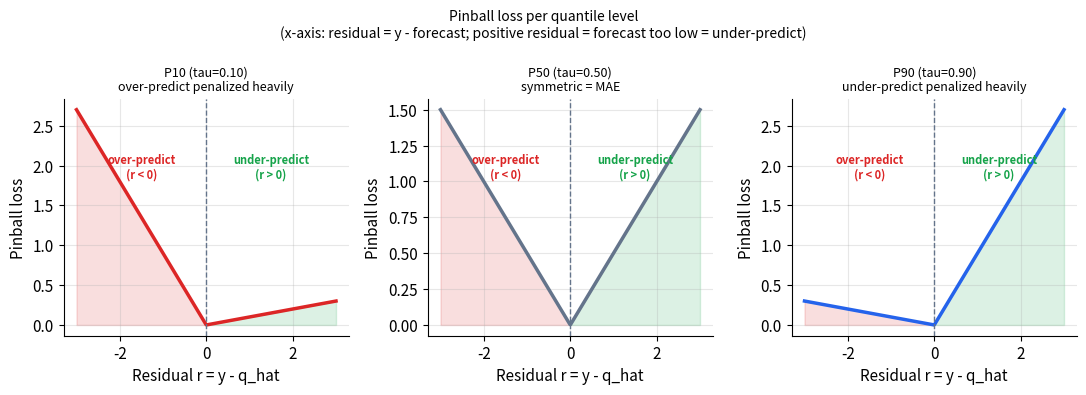

Generate this figure with matplotlib: (Note: this script raises an exception after producing the figure.)
import matplotlib; matplotlib.use('Agg')
import matplotlib.pyplot as plt
import numpy as np

OUT = "/private/tmp/claude-501/-Users-xingao-Projects-Neurarch/65adcdb4-d882-4642-bf5c-d42bf1be1f61/scratchpad/awesome-ml-system-design/book/forecasting/assets/"

plt.rcParams.update({
    'figure.dpi': 130,
    'font.size': 11,
    'axes.grid': True,
    'grid.alpha': 0.3,
    'axes.spines.top': False,
    'axes.spines.right': False,
    'figure.autolayout': True,
})
BLUE, ORANGE, GREEN, RED, GRAY = '#2563eb', '#ea7317', '#16a34a', '#dc2626', '#64748b'

# ---------------------------------------------------------------
# 1) Pinball loss per quantile
#    x-axis: residual r = y - q_hat
#    Positive residual (r > 0): y > q_hat => forecast was too LOW => UNDER-predict
#    Negative residual (r < 0): y < q_hat => forecast was too HIGH => OVER-predict
# ---------------------------------------------------------------
r = np.linspace(-3, 3, 500)

def pinball(r, tau):
    """Pinball loss as a function of residual r = y - q_hat and quantile tau."""
    return np.where(r >= 0, tau * r, (tau - 1) * r)

fig, axes = plt.subplots(1, 3, figsize=(11, 4), sharey=False)

configs = [
    (0.10, RED,    'P10 (tau=0.10)\nover-predict penalized heavily'),
    (0.50, GRAY,   'P50 (tau=0.50)\nsymmetric = MAE'),
    (0.90, BLUE,   'P90 (tau=0.90)\nunder-predict penalized heavily'),
]

for ax, (tau, col, title) in zip(axes, configs):
    loss = pinball(r, tau)
    ax.plot(r, loss, color=col, lw=2.5)
    ax.set_xlabel('Residual r = y - q_hat')
    ax.set_ylabel('Pinball loss')
    ax.set_title(title, fontsize=9)

    # Shade regions
    ax.fill_between(r[r >= 0], 0, pinball(r[r >= 0], tau), alpha=0.15, color=GREEN,
                    label='under-predict region')
    ax.fill_between(r[r <= 0], 0, pinball(r[r <= 0], tau), alpha=0.15, color=RED,
                    label='over-predict region')

    # Vertical line at r=0
    ax.axvline(0, color=GRAY, lw=1, ls='--')

    # Annotations: positive residual (right) = under-predict; negative (left) = over-predict
    ymax = ax.get_ylim()[1] if ax.get_ylim()[1] > 0 else 2.5
    ax.text(1.5, ymax * 0.65, 'under-predict\n(r > 0)', ha='center', fontsize=8,
            color=GREEN, fontweight='bold')
    ax.text(-1.5, ymax * 0.65, 'over-predict\n(r < 0)', ha='center', fontsize=8,
            color=RED, fontweight='bold')

fig.suptitle(
    'Pinball loss per quantile level\n'
    '(x-axis: residual = y - forecast; positive residual = forecast too low = under-predict)',
    fontsize=10
)
fig.savefig(OUT + 'fig-pinball-loss.png')
plt.close(fig)

print("wrote fig-pinball-loss.png to", OUT)
